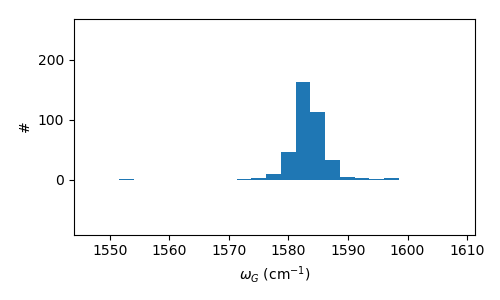

Data behind this chart, as committed beside it:
G-peak omega	#
1044	1	
1047	0	
1049	0	
1052	0	
1054	0	
1056	0	
1059	0	
1061	0	
1064	0	
1066	0	
1069	0	
1071	0	
1074	0	
1076	0	
1079	0	
1081	0	
1084	0	
1086	0	
1089	0	
1091	0	
1094	0	
1096	0	
1099	0	
1101	0	
1104	0	
1106	0	
1109	0	
1111	0	
1114	0	
1116	0	
1119	0	
1121	0	
1124	0	
1126	0	
1129	0	
1131	0	
1134	0	
1136	1	
1139	0	
1141	0	
1144	0	
1146	0	
1148	0	
1151	0	
1153	0	
1156	0	
1158	0	
1161	0	
1163	0	
1166	1	
1168	0	
1171	0	
1173	0	
1176	0	
1178	0	
1181	0	
1183	0	
1186	0	
1188	0	
1191	0	
... 164 more rows
